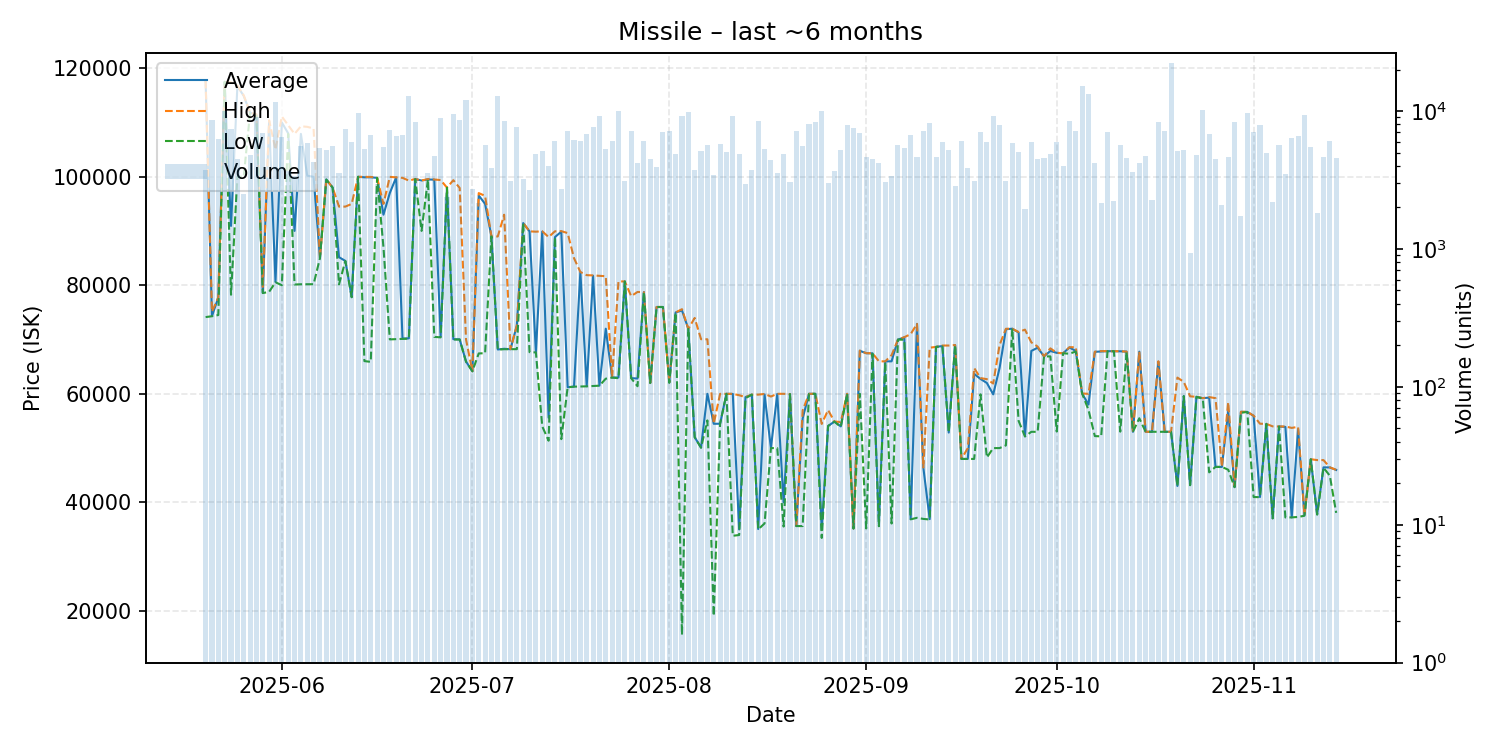

The file beside this chart, header and first rows:
date, average, highest, lowest, order_count, volume
2025-05-20, 117600, 117700, 74140, 31, 3730
2025-05-21, 74320, 75130, 74300, 31, 8678
2025-05-22, 77760, 77770, 74520, 37, 6272
2025-05-23, 117500, 117500, 117500, 68, 9964
2025-05-24, 90940, 117400, 78260, 46, 7356
2025-05-25, 116700, 116800, 100000, 40, 4515
2025-05-26, 114900, 115000, 100000, 28, 2495
2025-05-27, 111800, 111800, 111800, 39, 4798
2025-05-28, 111400, 111500, 111200, 29, 9028
2025-05-29, 78600, 79700, 78560, 39, 6985
2025-05-30, 110200, 110400, 78800, 34, 3290
2025-05-31, 80610, 105000, 80550, 71, 11599
2025-06-01, 110000, 111100, 80020, 49, 6466
2025-06-02, 108000, 109500, 107900, 39, 3664
2025-06-03, 90020, 107900, 80140, 31, 3395
2025-06-04, 107900, 109300, 80190, 41, 5595
2025-06-05, 100200, 109200, 80200, 41, 5868
2025-06-06, 99980, 108900, 80200, 43, 4249
2025-06-07, 85000, 85000, 85000, 45, 5425
2025-06-08, 99490, 99490, 99490, 54, 5216
2025-06-09, 98000, 98000, 98000, 34, 5591
2025-06-10, 85180, 94500, 80160, 37, 3538
2025-06-11, 84490, 94500, 84490, 50, 7426
2025-06-12, 77820, 95000, 77800, 37, 5941
2025-06-13, 99990, 99990, 99990, 45, 9753
2025-06-14, 99900, 99990, 66030, 29, 5290
2025-06-15, 99900, 99970, 65890, 53, 6665
2025-06-16, 99800, 99800, 99790, 24, 2975
2025-06-17, 93010, 95000, 87020, 30, 5526
2025-06-18, 97000, 99980, 70030, 48, 7245
2025-06-19, 99880, 99900, 70080, 56, 6542
2025-06-20, 70180, 99800, 70150, 39, 6689
2025-06-21, 70220, 99290, 70170, 61, 12858
2025-06-22, 99590, 99590, 99580, 57, 8287
2025-06-23, 99300, 99310, 90020, 40, 3081
2025-06-24, 99500, 99580, 99500, 38, 3543
2025-06-25, 99470, 99500, 70500, 46, 4737
2025-06-26, 70510, 99400, 70400, 58, 8839
2025-06-27, 98000, 98000, 98000, 29, 2392
2025-06-28, 70070, 99370, 70000, 54, 9482
2025-06-29, 70030, 97940, 70010, 48, 8587
2025-06-30, 65950, 70000, 65910, 50, 12082
2025-07-01, 64160, 64160, 64160, 33, 2726
2025-07-02, 96560, 96990, 67440, 32, 2151
2025-07-03, 95000, 96480, 67490, 45, 5630
2025-07-04, 89000, 89000, 89000, 25, 3837
2025-07-05, 68170, 89000, 68150, 65, 12901
2025-07-06, 68300, 93000, 68220, 56, 8493
2025-07-07, 68220, 68220, 68220, 26, 3097
2025-07-08, 72610, 72610, 68230, 51, 7694
2025-07-09, 91470, 91490, 91470, 33, 3224
2025-07-10, 89930, 89940, 67680, 25, 2695
2025-07-11, 67670, 89880, 67630, 30, 4918
2025-07-12, 89900, 89950, 54000, 29, 5143
2025-07-13, 55600, 88890, 51360, 32, 3998
2025-07-14, 88890, 89950, 88880, 42, 6061
2025-07-15, 89880, 89980, 51650, 26, 2719
2025-07-16, 61210, 89620, 61200, 27, 7206
2025-07-17, 61340, 85000, 61320, 40, 6126
2025-07-18, 82440, 82450, 61340, 51, 6056
... 119 more rows
